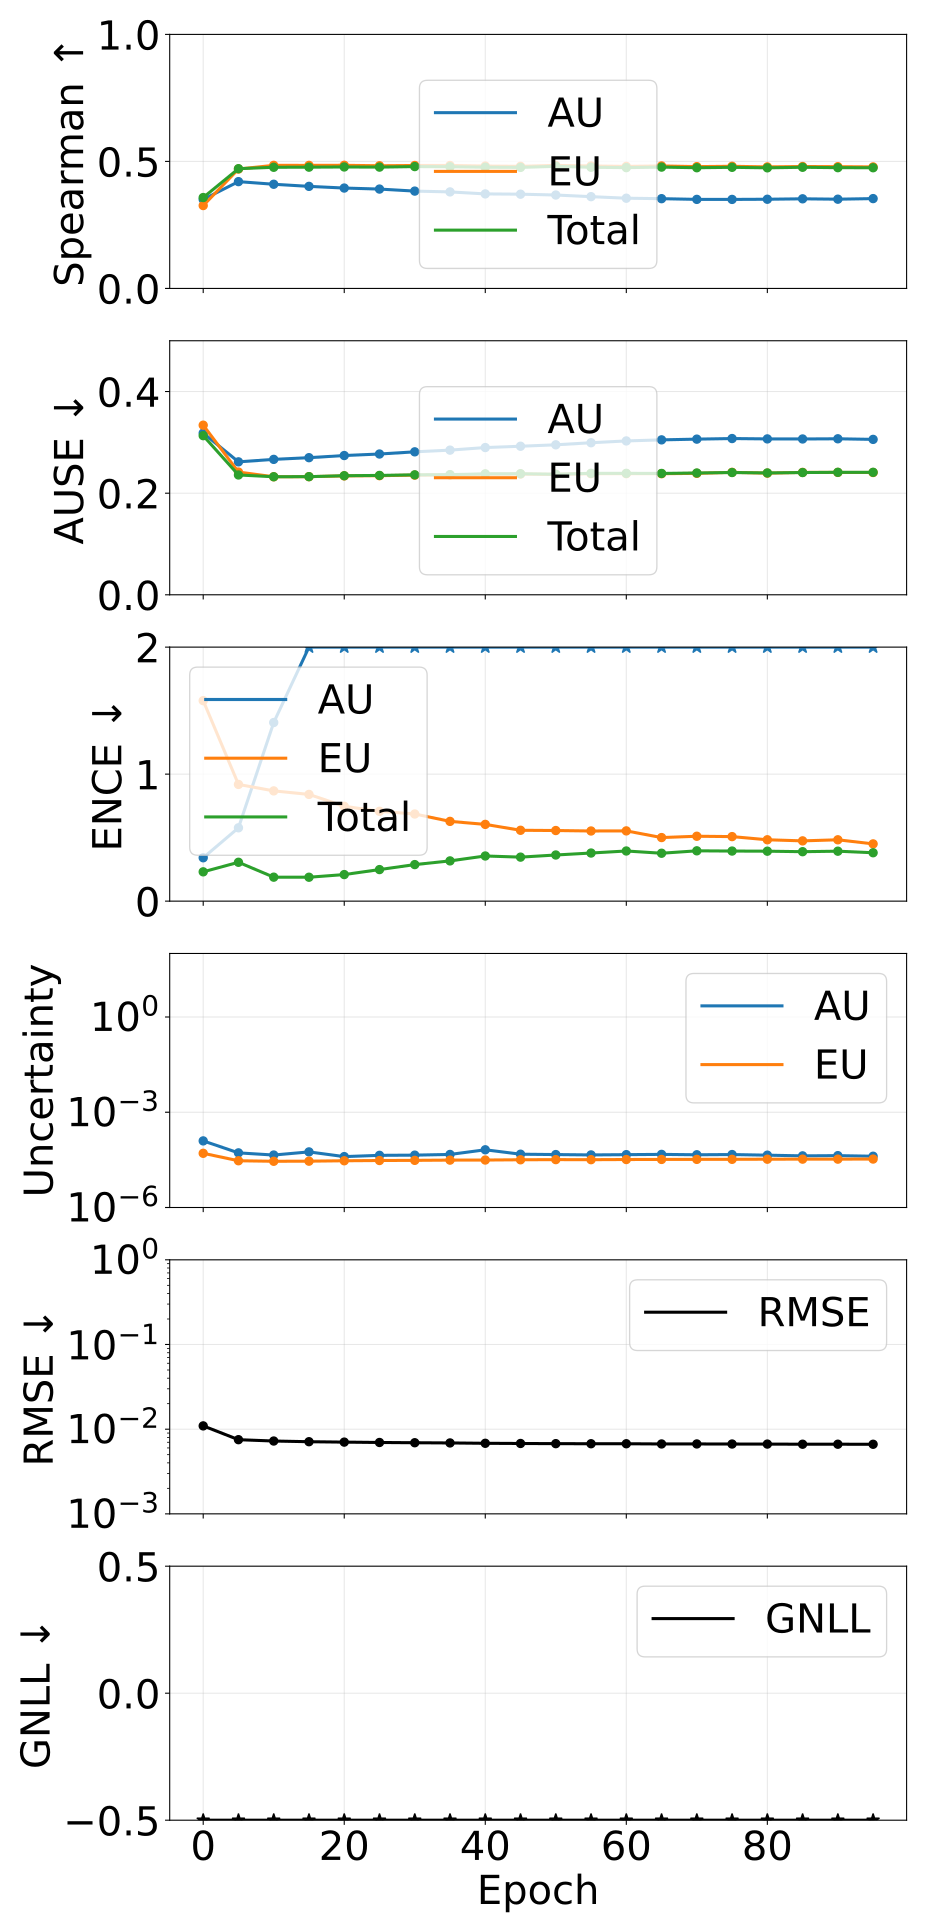

Values plotted in this chart, from the file beside it:
epoch, pearson_aleatoric, pearson_epistemic, pearson_total, spearman_aleatoric, spearman_epistemic, spearman_total, ause_aleatoric, ause_epistemic, ause_total, ence_aleatoric, ence_epistemic, ence_total, magnitude_aleatoric, magnitude_epistemic, magnitude_total, rmse_e_atom, nll_energy
0, 0.5506, 0.6539, 0.5767, 0.3503, 0.3263, 0.3578, 0.3183, 0.3338, 0.3132, 0.3416, 1.578, 0.2307, 0.0001251, 5.092757826948855e-05, 0.0001761, 0.01094, -3.442
5, 0.7723, 0.7502, 0.7951, 0.4204, 0.47, 0.4714, 0.2617, 0.2415, 0.2358, 0.5774, 0.9189, 0.3059, 5.2542148690645265e-05, 2.9658204631869012e-05, 8.220035302301767e-05, 0.007515, -3.844
10, 0.7098, 0.7414, 0.7359, 0.4101, 0.4845, 0.4769, 0.2665, 0.2323, 0.2323, 1.406, 0.868, 0.1887, 4.4885731215754275e-05, 2.8565787367767826e-05, 7.345151879198966e-05, 0.007246, -3.911
15, 0.7604, 0.728, 0.7736, 0.4018, 0.4844, 0.4774, 0.2699, 0.2325, 0.2325, 2.644, 0.8403, 0.1883, 5.633497425895939e-05, 2.8775227658985615e-05, 8.511020144283065e-05, 0.007112, -3.929
20, 0.5567, 0.7231, 0.5972, 0.3952, 0.4848, 0.4781, 0.2741, 0.234, 0.2343, 4.154, 0.7466, 0.2092, 4.0038694922293414e-05, 2.9637712644966995e-05, 6.967640760740324e-05, 0.007034, -3.933
25, 0.4914, 0.7142, 0.5331, 0.3911, 0.4829, 0.4776, 0.2771, 0.2344, 0.2349, 6.071, 0.7074, 0.2485, 4.390545172344673e-05, 3.0174410163257904e-05, 7.407986214407174e-05, 0.006965, -3.931
30, 0.478, 0.6842, 0.5153, 0.3832, 0.484, 0.4796, 0.2814, 0.2355, 0.2361, 8.498, 0.6861, 0.2878, 4.457669903263195e-05, 3.054271590835924e-05, 7.511941501006731e-05, 0.006916, -3.927
35, 0.4354, 0.6776, 0.4724, 0.38, 0.4839, 0.4789, 0.2847, 0.2359, 0.2365, 11.3, 0.628, 0.3168, 4.686678174528538e-05, 3.1062442915145995e-05, 7.792922515965301e-05, 0.006877, -3.923
40, 0.5837, 0.6325, 0.5993, 0.3721, 0.4818, 0.4771, 0.2898, 0.2372, 0.238, 14.73, 0.6043, 0.3556, 6.568226182751574e-05, 3.1250611039794765e-05, 9.693287297237703e-05, 0.006812, -3.916
45, 0.4166, 0.6494, 0.4499, 0.371, 0.4806, 0.4764, 0.2924, 0.2376, 0.2383, 17.81, 0.5579, 0.3465, 4.768590072322354e-05, 3.182632530163687e-05, 7.951222627721109e-05, 0.006778, -3.919
50, 0.3556, 0.5951, 0.3889, 0.3677, 0.4843, 0.4806, 0.2952, 0.237, 0.2373, 21.27, 0.556, 0.3633, 4.6461920948837584e-05, 3.220095188457037e-05, 7.866287311834412e-05, 0.006745, -3.913
55, 0.349, 0.61, 0.3799, 0.3613, 0.4821, 0.477, 0.2993, 0.2384, 0.2391, 25.56, 0.5523, 0.3788, 4.5264056659505056e-05, 3.205620773673274e-05, 7.732026500609663e-05, 0.00673, -3.909
60, 0.3341, 0.5922, 0.3645, 0.3552, 0.4804, 0.4755, 0.3028, 0.2384, 0.239, 33.62, 0.5531, 0.3949, 4.616954549877335e-05, 3.242915879399675e-05, 7.859870429384728e-05, 0.006729, -3.905
65, 0.3254, 0.5767, 0.3523, 0.3533, 0.4822, 0.4776, 0.3049, 0.2383, 0.2388, 36.55, 0.5005, 0.3771, 4.7061279652660914e-05, 3.2632273384773216e-05, 7.969355320453815e-05, 0.00669, -3.908
70, 0.3121, 0.5571, 0.3392, 0.3506, 0.4795, 0.4751, 0.3064, 0.239, 0.2397, 41, 0.511, 0.3962, 4.574711791116499e-05, 3.278194156904704e-05, 7.85290600653184e-05, 0.006692, -3.904
75, 0.299, 0.5584, 0.325, 0.3504, 0.4809, 0.4768, 0.3075, 0.241, 0.2407, 44.42, 0.5081, 0.3944, 4.651935645024423e-05, 3.290819431892089e-05, 7.9427550919263e-05, 0.006678, -3.902
80, 0.2932, 0.5379, 0.3195, 0.3511, 0.4784, 0.4747, 0.3068, 0.2394, 0.2398, 47.17, 0.4832, 0.3933, 4.444119295555993e-05, 3.3194885500262214e-05, 7.763607900823217e-05, 0.006668, -3.903
85, 0.2865, 0.5167, 0.3124, 0.3528, 0.48, 0.477, 0.3067, 0.2409, 0.2406, 49.91, 0.4745, 0.3893, 4.227354001285448e-05, 3.334842895266377e-05, 7.562196872775075e-05, 0.006641, -3.9
90, 0.2606, 0.5103, 0.2855, 0.3513, 0.4793, 0.4754, 0.3071, 0.2408, 0.2411, 53.2, 0.483, 0.3933, 4.2983764865925876e-05, 3.334426676583036e-05, 7.632803133401467e-05, 0.006643, -3.901
95, 0.2531, 0.5046, 0.2774, 0.3536, 0.4784, 0.4751, 0.3059, 0.2407, 0.2411, 53.53, 0.4507, 0.3811, 4.117005925668309e-05, 3.3573617665739165e-05, 7.47436769143917e-05, 0.006634, -3.903
